Dataset: processed (GitHub, ioanatudorache/proiect-retele-neuronale2). Classes: Andromeda, Pegasus, Ursa Major, Ursa Minor.

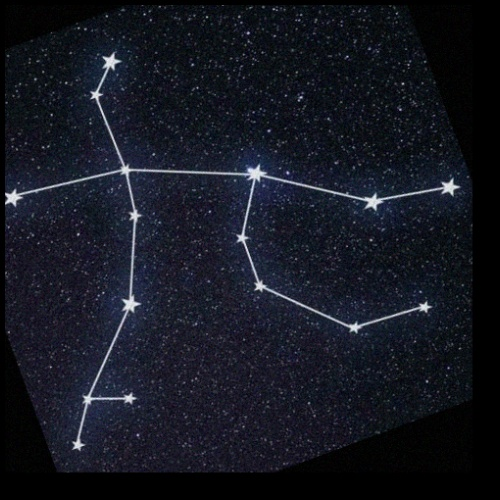
Label: Andromeda

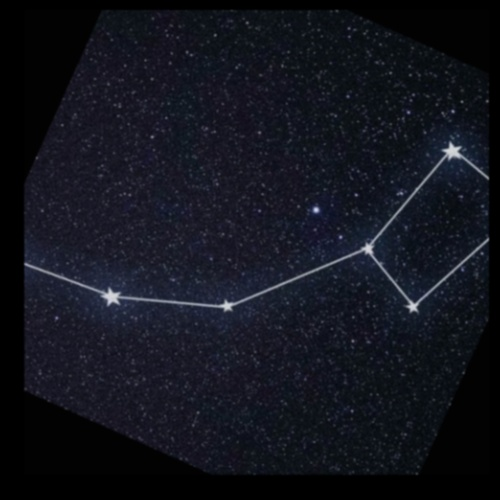
Label: Ursa Minor

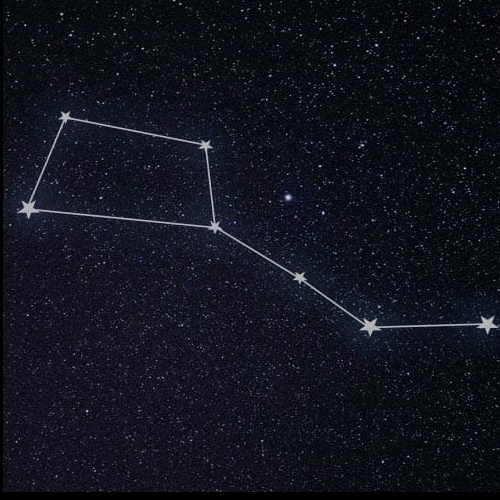
Label: Ursa Major

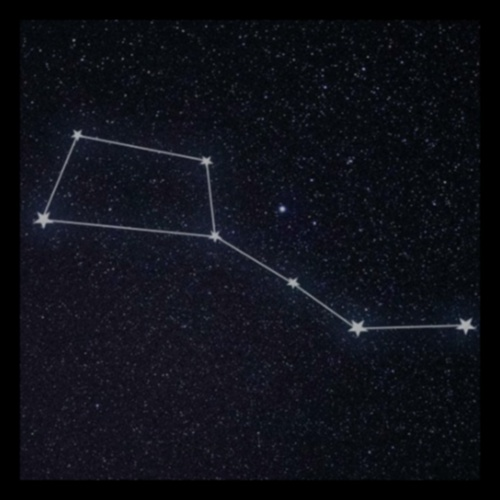
Label: Ursa Major

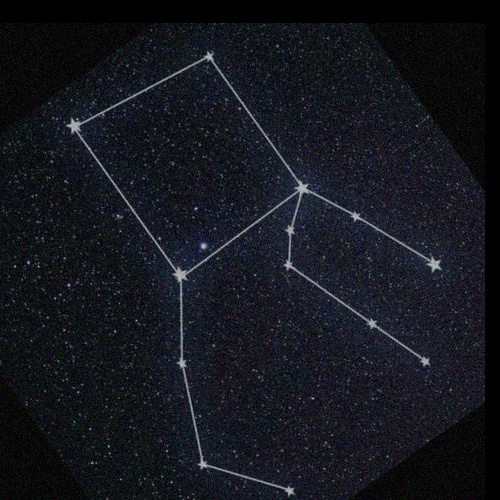
Label: Pegasus

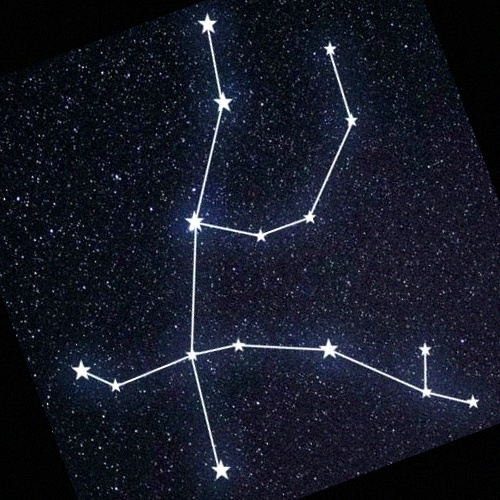
Label: Andromeda
